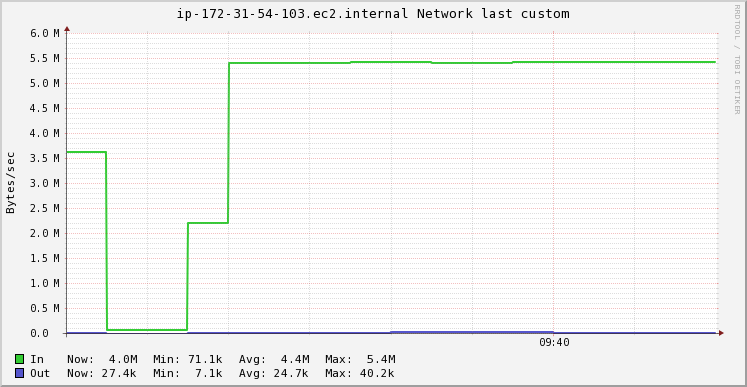

The table this chart was drawn from, first rows:
Timestamp, In, Out
2020-11-19T09:37:15+00:00, 3646065, 18082
2020-11-19T09:37:30+00:00, 71131, 7061
2020-11-19T09:37:45+00:00, 71131, 7061
2020-11-19T09:38:00+00:00, 2210594, 14630
2020-11-19T09:38:15+00:00, 5419788, 25982
2020-11-19T09:38:30+00:00, 5419788, 25982
2020-11-19T09:38:45+00:00, 5426139, 25914
2020-11-19T09:39:00+00:00, 5438842, 25777
2020-11-19T09:39:15+00:00, 5433418, 30585
2020-11-19T09:39:30+00:00, 5422570, 40202
2020-11-19T09:39:45+00:00, 5422570, 40202
2020-11-19T09:40:00+00:00, 5430218, 34881
2020-11-19T09:40:15+00:00, 5445514, 24239
2020-11-19T09:40:30+00:00, 5445514, 24239
2020-11-19T09:40:45+00:00, 5442427, 24072
2020-11-19T09:41:00+00:00, 5433938, 23612
2020-11-19T09:41:15+00:00, 3987647, 27436
